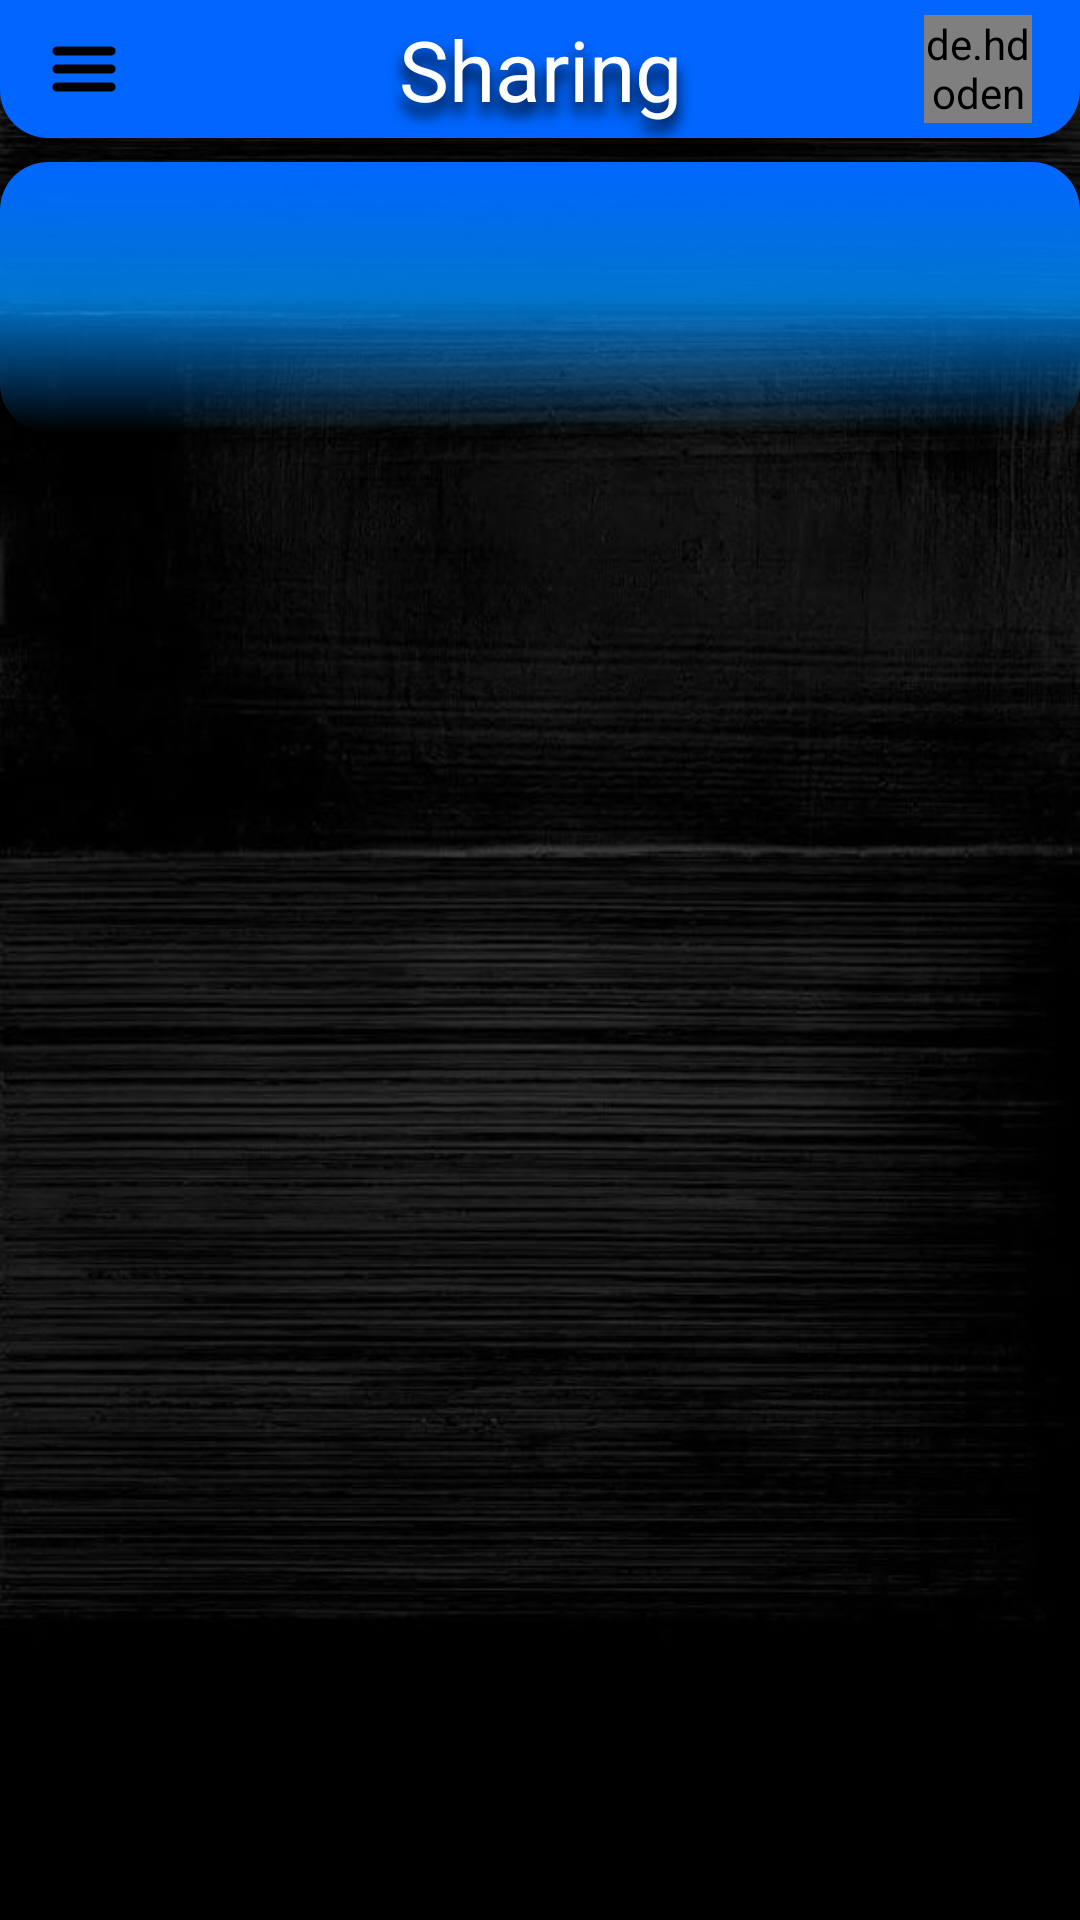

Here is an Android app screen rendered from its layout file. Give the layout XML and the strings, colors and styles it references.
<!-- AndroidManifest.xml: application theme AppTheme -->
<!-- res/layout/fragment_gallery.xml -->
<?xml version="1.0" encoding="utf-8"?>
<androidx.constraintlayout.widget.ConstraintLayout xmlns:android="http://schemas.android.com/apk/res/android"
    xmlns:app="http://schemas.android.com/apk/res-auto"
    xmlns:tools="http://schemas.android.com/tools"
    android:layout_width="match_parent"
    android:layout_height="match_parent"
    android:background="@drawable/login_background"
    tools:context=".ui.gallery.GalleryFragment">

    <androidx.constraintlayout.widget.ConstraintLayout
        android:id="@+id/gallery_topper_constraint"
        android:layout_width="match_parent"
        android:layout_height="46dp"
        android:background="@drawable/topper"
        app:layout_constraintEnd_toEndOf="parent"
        app:layout_constraintStart_toStartOf="parent"
        app:layout_constraintTop_toTopOf="parent">


        <TextView
            android:layout_width="164dp"
            android:layout_height="match_parent"
            android:gravity="center"
            android:shadowColor="@color/colorPrimaryDark"
            android:shadowDy="12"
            android:shadowRadius="12"
            android:text="@string/title_app"
            android:textColor="@color/textColorWhite"
            android:textSize="28sp"
            app:layout_constraintBottom_toBottomOf="parent"
            app:layout_constraintEnd_toEndOf="parent"
            app:layout_constraintStart_toStartOf="parent"
            app:layout_constraintTop_toTopOf="parent" />

        <ImageView
            android:id="@+id/gallery_burger"
            android:layout_width="24dp"
            android:layout_height="24dp"
            android:layout_marginStart="16dp"
            android:contentDescription="@string/menu"
            android:src="@drawable/burger_menu"
            app:layout_constraintBottom_toBottomOf="parent"
            app:layout_constraintStart_toStartOf="parent"
            app:layout_constraintTop_toTopOf="parent" />


        <de.hdodenhof.circleimageview.CircleImageView
            android:id="@+id/gallery_user"
            android:layout_width="36dp"
            android:layout_height="36dp"
            android:layout_marginEnd="16dp"
            android:background="@drawable/round_image"
            android:scaleType="centerCrop"
            app:layout_constraintBottom_toBottomOf="parent"
            app:layout_constraintEnd_toEndOf="parent"
            app:layout_constraintTop_toTopOf="parent"
            tools:src="@drawable/login_background" />
    </androidx.constraintlayout.widget.ConstraintLayout>

    <FrameLayout
        android:id="@+id/gallery_fragment"
        android:layout_width="match_parent"
        android:layout_height="700dp"
        android:layout_marginTop="24dp"
        android:clipToPadding="false"
        android:paddingTop="36dp"
        app:layout_constraintEnd_toEndOf="parent"
        app:layout_constraintHorizontal_bias="0.0"
        app:layout_constraintStart_toStartOf="parent"
        app:layout_constraintTop_toBottomOf="@+id/gallery_topper_constraint" />

    <androidx.constraintlayout.widget.ConstraintLayout
        android:id="@+id/gallery_menu_constraint"
        android:layout_width="match_parent"
        android:layout_height="90dp"
        android:layout_marginTop="8dp"
        android:background="@drawable/gallery_menu"
        app:layout_constraintEnd_toEndOf="parent"
        app:layout_constraintStart_toStartOf="parent"
        app:layout_constraintTop_toBottomOf="@+id/gallery_topper_constraint">

        <TextView
            android:id="@+id/gallery_menu_personal"
            android:layout_width="148dp"
            android:layout_height="wrap_content"
            android:layout_marginTop="6dp"
            android:gravity="center"
            android:textColor="@color/colorPrimaryDark"
            android:textSize="18sp"
            android:textStyle="bold"
            app:layout_constraintEnd_toStartOf="@+id/gallery_menu_friends"
            app:layout_constraintHorizontal_bias="0.5"
            app:layout_constraintStart_toStartOf="parent"
            app:layout_constraintTop_toTopOf="parent" />

        <TextView
            android:id="@+id/gallery_menu_friends"
            android:layout_width="148dp"
            android:layout_height="wrap_content"
            android:gravity="center"
            android:textColor="@color/textColorBlack40"
            android:textSize="18sp"
            android:textStyle="bold"
            app:layout_constraintEnd_toEndOf="parent"
            app:layout_constraintHorizontal_bias="0.5"
            app:layout_constraintStart_toEndOf="@+id/gallery_menu_personal"
            app:layout_constraintTop_toTopOf="@+id/gallery_menu_personal" />

    </androidx.constraintlayout.widget.ConstraintLayout>

</androidx.constraintlayout.widget.ConstraintLayout>
<!-- resources referenced by this layout -->
<resources>
  <color name="colorPrimaryDark">#000000</color>
  <color name="textColorBlack40">#66000000</color>
  <color name="textColorWhite">#FFFFFF</color>
  <!-- drawable burger_menu: png bitmap (drawable-v24, 401 bytes) -->
  <!-- drawable gallery_menu (drawable) -->
  <?xml version="1.0" encoding="UTF-8"?>
  <shape xmlns:android="http://schemas.android.com/apk/res/android">
      <gradient
          android:angle="270"
          android:startColor="@color/colorPrimary"
          android:centerColor="@color/gradient_color_center"
          android:endColor="#00000000"
          android:type="linear" />
      <padding android:left="1dp" android:top="1dp" android:right="1dp"
          android:bottom="1dp" />
      <corners android:radius="16dp"/>
  </shape>
  <!-- drawable login_background: jpg bitmap (drawable-v24, 50015 bytes) -->
  <!-- drawable round_image (drawable) -->
  <?xml version="1.0" encoding="utf-8"?>
  <shape xmlns:android="http://schemas.android.com/apk/res/android"
      android:shape="oval">
  
      <stroke android:color="@color/textColorWhite" android:width="1dp"/>
      <size android:width="36dp"
          android:height="36dp"/>
  </shape>
  <!-- drawable topper (drawable) -->
  <?xml version="1.0" encoding="utf-8"?>
  <shape xmlns:android="http://schemas.android.com/apk/res/android">
      <solid android:color="@color/colorPrimary"/>
      <corners android:bottomLeftRadius="16dp"
          android:bottomRightRadius="16dp"/>
  
  
  </shape>
  <string name="menu">Menu</string>
  <string name="title_app">Sharing</string>
  <style name="AppTheme" parent="Theme.AppCompat.NoActionBar">
          
          <item name="colorPrimary">@color/colorPrimary</item>
          <item name="colorPrimaryDark">@color/colorPrimaryDark</item>
          <item name="colorAccent">#FFFFFF</item>
          <item name="android:windowContentTransitions">true</item>
      </style>
  <color name="colorPrimary">#0066FF</color>
  <color name="gradient_color_center">#CC0090FF</color>
</resources>
